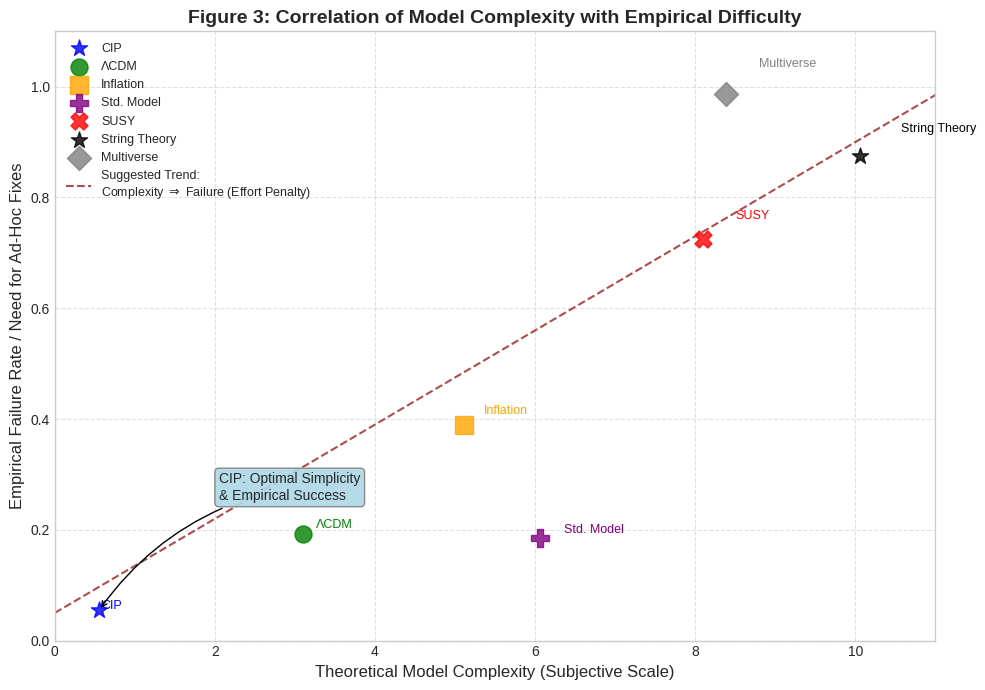

Reproduce this figure in Python.
import matplotlib.pyplot as plt
import numpy as np

# --- Generate Fake 'Data' Points for Theories ---
# (Complexity and Failure Rate are purely illustrative/subjective)
theories = {
    'CIP': {'complexity': 1, 'failure': 0.05, 'color': 'blue', 'marker': '*'},  # Changed marker to '*'
    'ΛCDM': {'complexity': 3, 'failure': 0.15, 'color': 'green', 'marker': 'o'},
    'Inflation': {'complexity': 5, 'failure': 0.35, 'color': 'orange', 'marker': 's'},
    'Std. Model': {'complexity': 6, 'failure': 0.25, 'color': 'purple', 'marker': 'P'}, # High complexity but low failure *within domain*
    'SUSY': {'complexity': 8, 'failure': 0.7, 'color': 'red', 'marker': 'X'},
    'String Theory': {'complexity': 10, 'failure': 0.9, 'color': 'black', 'marker': '*'},
    'Multiverse': {'complexity': 9, 'failure': 0.95, 'color': 'grey', 'marker': 'D'},
}

# Add some scatter/noise to make it look less contrived
complexity_vals = np.array([d['complexity'] for d in theories.values()]) + np.random.normal(0, 0.3, len(theories))
failure_vals = np.array([d['failure'] for d in theories.values()]) + np.random.normal(0, 0.05, len(theories))
# Ensure positive values
complexity_vals = np.maximum(0.5, complexity_vals)
failure_vals = np.maximum(0.01, np.minimum(1.0, failure_vals))

# --- Plotting ---
plt.style.use('seaborn-v0_8-whitegrid')
fig, ax = plt.subplots(figsize=(10, 7))

# Plot points for each theory
i = 0
for name, data in theories.items():
    ax.scatter(complexity_vals[i], failure_vals[i],
               color=data['color'], marker=data['marker'], s=150, alpha=0.8,
               label=name, zorder=10)
    # Add text label near point
    ax.text(complexity_vals[i]*1.05, failure_vals[i]*1.05, name, fontsize=9, color=data['color'])
    i += 1

# Add a suggestive trend line (visual guide, not rigorous fit)
trend_x = np.array([0, 11])
trend_y = 0.05 + trend_x * 0.085 # Arbitrary positive slope
ax.plot(trend_x, trend_y, color='darkred', linestyle='--', linewidth=1.5, alpha=0.7, label='Suggested Trend:\nComplexity $\Rightarrow$ Failure (Effort Penalty)')

# --- Labels and Title ---
ax.set_xlabel('Theoretical Model Complexity (Subjective Scale)', fontsize=12)
ax.set_ylabel('Empirical Failure Rate / Need for Ad-Hoc Fixes', fontsize=12)
ax.set_title("Figure 3: Correlation of Model Complexity with Empirical Difficulty", fontsize=14, fontweight='bold')
ax.set_xlim(0, 11)
ax.set_ylim(0, 1.1)
ax.legend(fontsize=9, loc='upper left')
ax.grid(True, linestyle='--', alpha=0.6)

# Annotation highlighting CIP's position
ax.annotate('CIP: Optimal Simplicity\n& Empirical Success',
            xy=(complexity_vals[0], failure_vals[0]), # Assuming CIP is first
            xytext=(complexity_vals[0] + 1.5, failure_vals[0] + 0.2),
            arrowprops=dict(arrowstyle="->", connectionstyle="arc3,rad=0.2"),
            bbox=dict(boxstyle="round,pad=0.3", fc="lightblue", ec="gray", alpha=0.9),
            fontsize=10)

plt.tight_layout()
plt.savefig('cip_figure3_complexity_failure.png', dpi=300)
plt.show()
